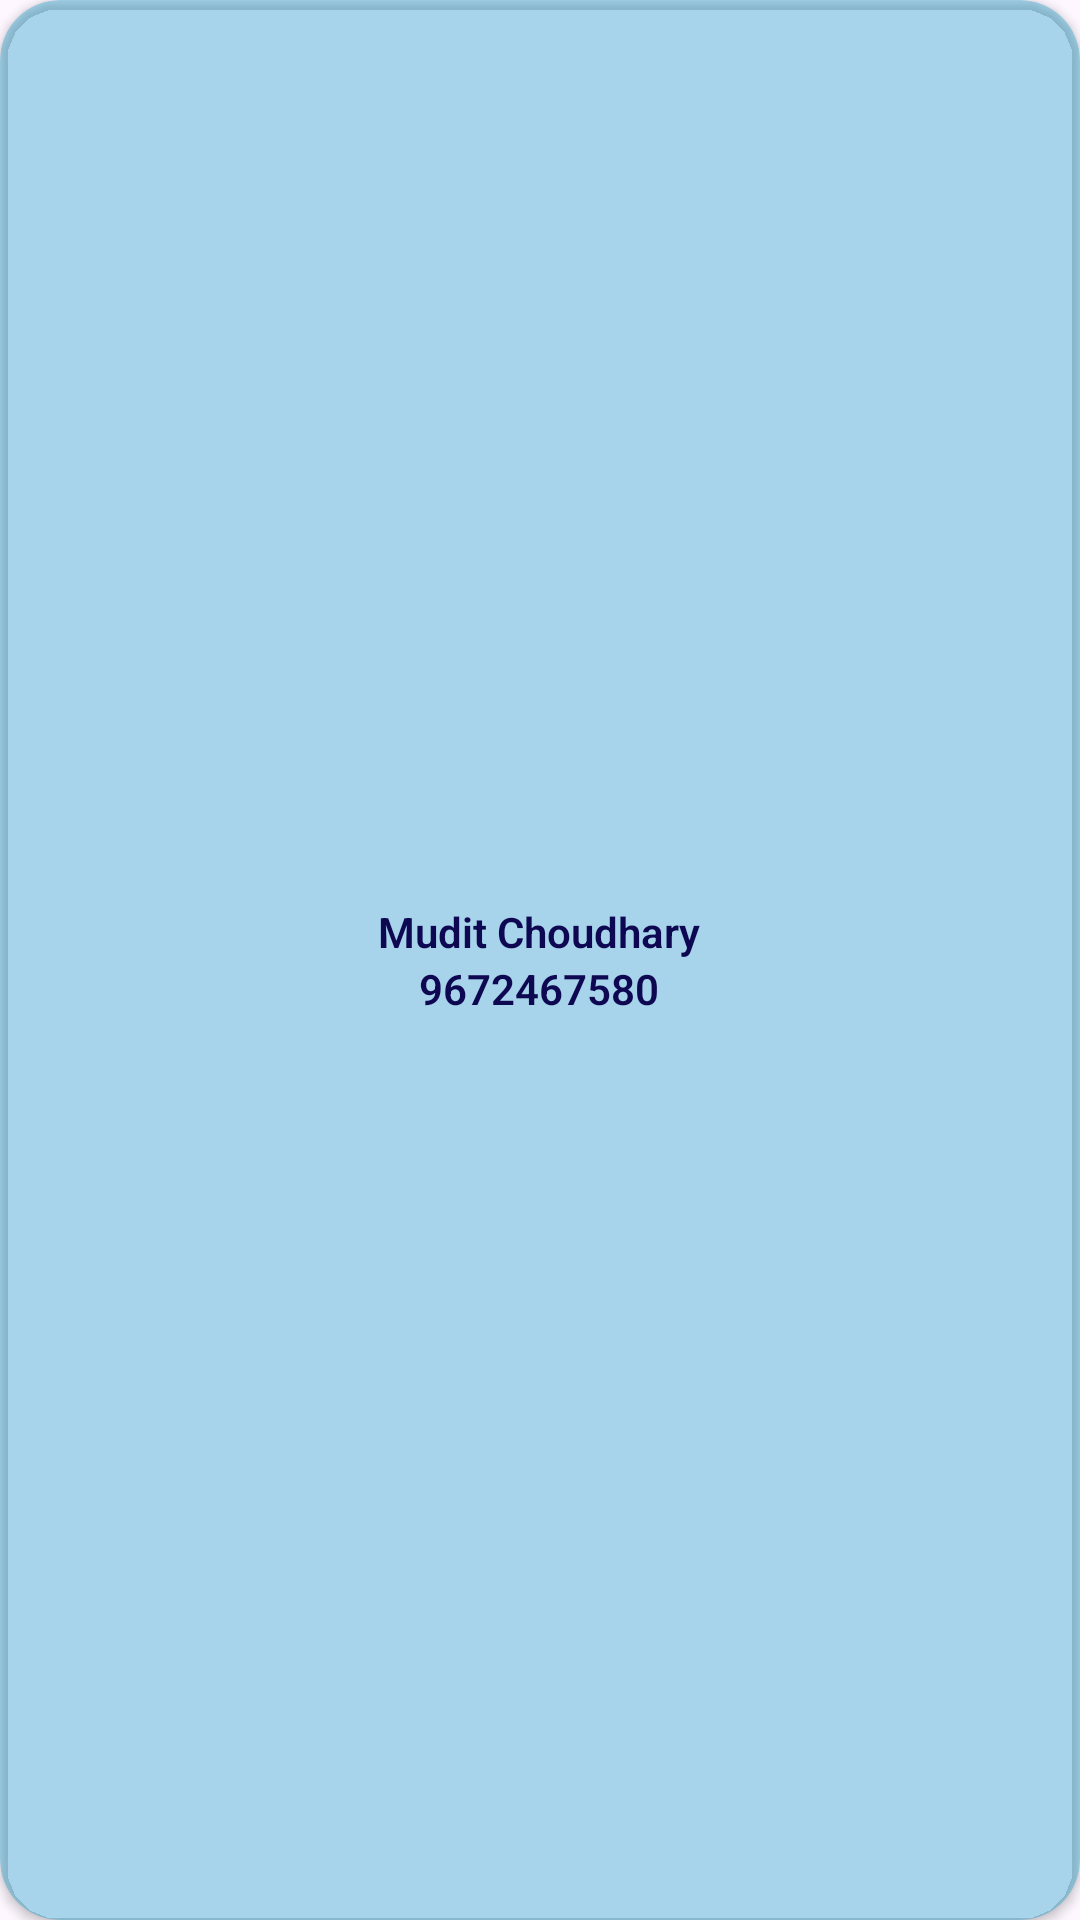

Here is an Android app screen rendered from its layout file. Give the layout XML and the strings, colors and styles it references.
<!-- AndroidManifest.xml: application theme Theme.OdinsEyeNavigation -->
<!-- res/layout/list_for_info.xml -->
<?xml version="1.0" encoding="utf-8"?>
<androidx.cardview.widget.CardView xmlns:android="http://schemas.android.com/apk/res/android"
    xmlns:app="http://schemas.android.com/apk/res-auto"
    android:layout_width="match_parent"
    android:layout_height="match_parent"
    android:layout_gravity="center"
    android:backgroundTint="@color/custom_insidecol_quest"
    android:gravity="center"
    android:orientation="vertical"
    app:cardCornerRadius="20dp">

    <LinearLayout
        android:layout_width="wrap_content"
        android:layout_height="wrap_content"
        android:layout_gravity="center"
        android:gravity="center"
        android:orientation="vertical"
        android:padding="20dp">

        <TextView
            android:id="@+id/list_info_name"
            android:layout_width="match_parent"
            android:layout_height="wrap_content"
            android:gravity="center"
            android:text="Mudit Choudhary"
            android:textColor="#0E0852"
            android:textStyle="bold"></TextView>


        <TextView
            android:id="@+id/list_info_number"
            android:layout_width="match_parent"
            android:layout_height="wrap_content"
            android:gravity="center"
            android:text="9672467580"
            android:textColor="#0E0852"
            android:textStyle="bold"></TextView>

    </LinearLayout>


</androidx.cardview.widget.CardView>
<!-- resources referenced by this layout -->
<resources>
  <color name="custom_insidecol_quest">#54099DD0</color>
  <style name="Theme.OdinsEyeNavigation" parent="Base.Theme.OdinsEyeNavigation" />
  <style name="Base.Theme.OdinsEyeNavigation" parent="Theme.Material3.DayNight.NoActionBar">
          
           <item name="colorPrimary">@color/black</item>
          <item name="android:fontFamily">sans-serif-light</item>
      </style>
  <color name="black">#FF000000</color>
</resources>
